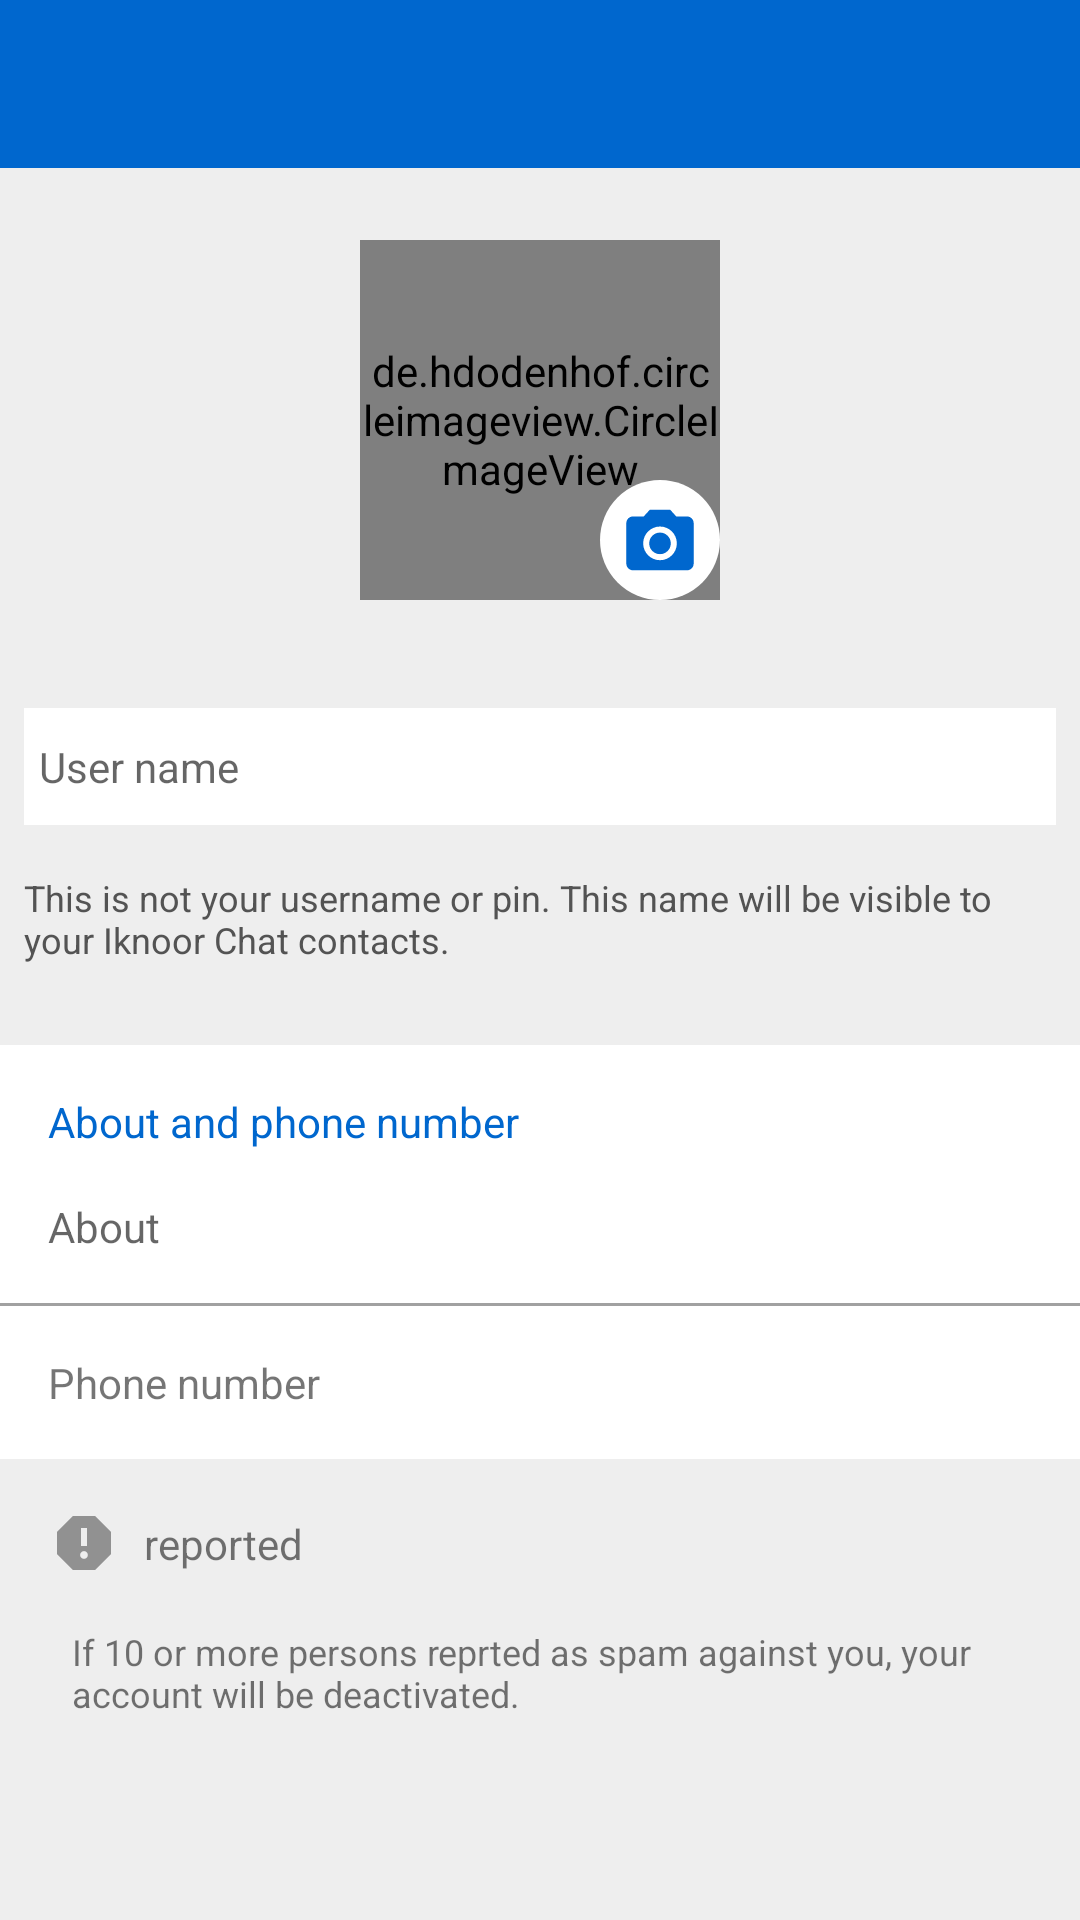

The Android layout XML behind this screen, and the referenced resources:
<!-- AndroidManifest.xml: application theme AppTheme -->
<!-- res/layout/activity_profile.xml -->
<?xml version="1.0" encoding="utf-8"?>
<androidx.constraintlayout.widget.ConstraintLayout xmlns:android="http://schemas.android.com/apk/res/android"
    xmlns:app="http://schemas.android.com/apk/res-auto"
    xmlns:tools="http://schemas.android.com/tools"
    android:layout_width="match_parent"
    android:layout_height="match_parent"
    android:background="#eeeeee"
    tools:context=".activity.ProfileActivity">

    <androidx.appcompat.widget.Toolbar
        android:id="@+id/toolbar_profile"
        android:layout_width="match_parent"
        android:layout_height="wrap_content"
        android:background="@color/colorPrimaryDark"
        app:layout_constraintEnd_toEndOf="parent"
        app:layout_constraintStart_toStartOf="parent"
        app:layout_constraintTop_toTopOf="parent"
        app:navigationIcon="@drawable/ic_navigation_24dp"
        app:titleTextColor="#ffffff" />

    <de.hdodenhof.circleimageview.CircleImageView
        android:id="@+id/circularImageView"
        android:layout_width="120dp"
        android:layout_height="120dp"
        android:layout_marginTop="24dp"
        android:background="@drawable/ic_user"
        app:layout_constraintEnd_toEndOf="parent"
        app:layout_constraintStart_toStartOf="parent"
        app:layout_constraintTop_toBottomOf="@+id/toolbar_profile" />

    <TextView
        android:id="@+id/tv_nameProfile"
        android:layout_width="0dp"
        android:layout_height="wrap_content"
        android:layout_marginStart="8dp"
        android:layout_marginLeft="8dp"
        android:layout_marginTop="36dp"
        android:layout_marginEnd="8dp"
        android:layout_marginRight="8dp"
        android:hint="User name"
        android:textSize="14dp"
        android:textColor="@android:color/black"
        android:paddingTop="10dp"
        android:paddingLeft="5dp"
        android:paddingRight="5dp"
        android:paddingBottom="10dp"
        android:gravity="center_vertical"
        android:drawableRight="@drawable/ic_mode_edit_24dp"
        android:background="@android:color/white"
        app:layout_constraintEnd_toEndOf="parent"
        app:layout_constraintHorizontal_bias="0.025"
        app:layout_constraintStart_toStartOf="parent"
        app:layout_constraintTop_toBottomOf="@+id/circularImageView" />

    <TextView
        android:id="@+id/textView2"
        android:layout_width="0dp"
        android:layout_height="wrap_content"
        android:layout_marginStart="8dp"
        android:layout_marginLeft="8dp"
        android:layout_marginTop="16dp"
        android:layout_marginEnd="8dp"
        android:layout_marginRight="8dp"
        android:text="This is not your username or pin. This name will be visible to your Iknoor Chat contacts."
        android:textSize="12sp"
        android:textColor="#535353"
        app:layout_constraintEnd_toEndOf="parent"
        app:layout_constraintStart_toStartOf="parent"
        app:layout_constraintTop_toBottomOf="@+id/tv_nameProfile" />

    <androidx.constraintlayout.widget.ConstraintLayout
        android:id="@+id/constraintLayout"
        android:layout_width="0dp"
        android:layout_height="wrap_content"
        android:background="@android:color/white"
        app:layout_constraintBottom_toBottomOf="parent"
        app:layout_constraintEnd_toEndOf="parent"
        app:layout_constraintHorizontal_bias="0.0"
        app:layout_constraintStart_toStartOf="parent"
        app:layout_constraintTop_toBottomOf="@+id/textView2"
        app:layout_constraintVertical_bias="0.14999998">


        <TextView
            android:id="@+id/textView3"
            android:layout_width="wrap_content"
            android:layout_height="wrap_content"
            android:layout_marginStart="16dp"
            android:layout_marginLeft="16dp"
            android:layout_marginTop="16dp"
            android:layout_marginEnd="8dp"
            android:layout_marginRight="8dp"
            android:text="About and phone number"
            android:textColor="@color/colorPrimaryDark"
            app:layout_constraintBottom_toBottomOf="parent"
            app:layout_constraintEnd_toEndOf="parent"
            app:layout_constraintHorizontal_bias="0.0"
            app:layout_constraintStart_toStartOf="parent"
            app:layout_constraintTop_toTopOf="parent"
            app:layout_constraintVertical_bias="0.0" />

        <TextView
            android:id="@+id/textView4"
            android:layout_width="0dp"
            android:layout_height="wrap_content"
            android:layout_marginTop="16dp"
            android:layout_marginEnd="8dp"
            android:layout_marginRight="8dp"
            android:layout_marginBottom="16dp"
            android:hint="About"
            android:textSize="14dp"
            android:singleLine="false"
            android:textColor="@android:color/black"
            app:layout_constraintBottom_toBottomOf="parent"
            app:layout_constraintEnd_toEndOf="parent"
            app:layout_constraintHorizontal_bias="0.0"
            app:layout_constraintStart_toStartOf="@+id/textView3"
            app:layout_constraintTop_toBottomOf="@+id/textView3"
            app:layout_constraintVertical_bias="0.0" />

        <View
            android:id="@+id/view"
            android:layout_width="0dp"
            android:layout_height="1dp"
            android:layout_marginTop="16dp"
            android:layout_marginBottom="8dp"
            android:background="#a1a1a1"
            app:layout_constraintBottom_toBottomOf="parent"
            app:layout_constraintEnd_toEndOf="parent"
            app:layout_constraintHorizontal_bias="0.0"
            app:layout_constraintStart_toStartOf="parent"
            app:layout_constraintTop_toBottomOf="@+id/textView4"
            app:layout_constraintVertical_bias="0.0" />

        <TextView
            android:id="@+id/textView5"
            android:layout_width="wrap_content"
            android:layout_height="wrap_content"
            android:layout_marginTop="16dp"
            android:layout_marginBottom="16dp"
            android:text="Phone number"
            android:textSize="14dp"
            app:layout_constraintBottom_toBottomOf="parent"
            app:layout_constraintEnd_toEndOf="@+id/textView4"
            app:layout_constraintHorizontal_bias="0.0"
            app:layout_constraintStart_toStartOf="@+id/textView4"
            app:layout_constraintTop_toBottomOf="@+id/view" />


    </androidx.constraintlayout.widget.ConstraintLayout>

    <ImageView
        android:id="@+id/imageView5"
        android:layout_width="40dp"
        android:layout_height="40dp"
        app:layout_constraintBottom_toBottomOf="@+id/circularImageView"
        app:layout_constraintEnd_toEndOf="@+id/circularImageView"
        app:layout_constraintHorizontal_bias="1.0"
        app:layout_constraintStart_toStartOf="@+id/circularImageView"
        app:layout_constraintTop_toTopOf="@+id/circularImageView"
        app:layout_constraintVertical_bias="1.0"
        app:srcCompat="@drawable/edit_profile"
        tools:ignore="VectorDrawableCompat" />

    <ImageView
        android:id="@+id/imageView7"
        android:layout_width="24dp"
        android:layout_height="24dp"
        android:layout_marginStart="16dp"
        android:layout_marginLeft="16dp"
        android:layout_marginTop="16dp"
        android:layout_marginEnd="8dp"
        android:layout_marginRight="8dp"
        app:layout_constraintEnd_toEndOf="parent"
        app:layout_constraintHorizontal_bias="0.0"
        app:layout_constraintStart_toStartOf="parent"
        app:layout_constraintTop_toBottomOf="@+id/constraintLayout"
        app:srcCompat="@drawable/ic_report"
        tools:ignore="VectorDrawableCompat" />

    <TextView
        android:id="@+id/textView27"
        android:layout_width="wrap_content"
        android:layout_height="wrap_content"
        android:layout_marginStart="8dp"
        android:layout_marginLeft="8dp"
        android:layout_marginEnd="8dp"
        android:layout_marginRight="8dp"
        android:text="reported"
        app:layout_constraintBottom_toBottomOf="@+id/imageView7"
        app:layout_constraintEnd_toEndOf="parent"
        app:layout_constraintHorizontal_bias="0.0"
        app:layout_constraintStart_toEndOf="@+id/imageView7"
        app:layout_constraintTop_toTopOf="@+id/imageView7" />

    <TextView
        android:id="@+id/textView28"
        android:layout_width="0dp"
        android:layout_height="wrap_content"
        android:layout_marginStart="8dp"
        android:layout_marginLeft="8dp"
        android:layout_marginTop="16dp"
        android:layout_marginEnd="8dp"
        android:layout_marginRight="8dp"
        android:textSize="12sp"
        android:text="If 10 or more persons reprted as spam against you, your account will be deactivated."
        app:layout_constraintEnd_toEndOf="parent"
        app:layout_constraintHorizontal_bias="0.0"
        app:layout_constraintStart_toStartOf="@+id/imageView7"
        app:layout_constraintTop_toBottomOf="@+id/imageView7" />


</androidx.constraintlayout.widget.ConstraintLayout>
<!-- resources referenced by this layout -->
<resources>
  <color name="colorPrimaryDark">#0067CE</color>
  <!-- drawable edit_profile (drawable) -->
  <vector android:height="24dp" android:viewportHeight="35.625"
      android:viewportWidth="35.625" android:width="24dp" xmlns:android="http://schemas.android.com/apk/res/android">
      <path android:fillColor="#ffffff" android:pathData="M17.8125,17.8125m-17.8125,0a17.8125,17.8125 0,1 1,35.625 0a17.8125,17.8125 0,1 1,-35.625 0"/>
      <path android:fillColor="#0067ce" android:pathData="M17.8125,18.8125m-3.2,0a3.2,3.2 0,1 1,6.4 0a3.2,3.2 0,1 1,-6.4 0"/>
      <path android:fillColor="#0067ce" android:pathData="M14.8125,8.8125l-1.83,2h-3.17c-1.1,0 -2,0.9 -2,2v12c0,1.1 0.9,2 2,2h16c1.1,0 2,-0.9 2,-2v-12c0,-1.1 -0.9,-2 -2,-2h-3.17l-1.83,-2H14.8125zM17.8125,23.8125c-2.76,0 -5,-2.24 -5,-5s2.24,-5 5,-5s5,2.24 5,5S20.5725,23.8125 17.8125,23.8125z"/>
  </vector>
  <!-- drawable ic_report (drawable) -->
  <vector xmlns:android="http://schemas.android.com/apk/res/android"
      android:width="18dp"
      android:height="18dp"
      android:viewportWidth="24"
      android:viewportHeight="24">
    <path
        android:fillColor="#919191"
        android:pathData="M15.73,3L8.27,3L3,8.27v7.46L8.27,21h7.46L21,15.73L21,8.27L15.73,3zM12,17.3c-0.72,0 -1.3,-0.58 -1.3,-1.3 0,-0.72 0.58,-1.3 1.3,-1.3 0.72,0 1.3,0.58 1.3,1.3 0,0.72 -0.58,1.3 -1.3,1.3zM13,13h-2L11,7h2v6z"/>
  </vector>
  <!-- drawable ic_user (drawable) -->
  <vector android:height="24dp" android:viewportHeight="53"
      android:viewportWidth="52.998" android:width="24dp" xmlns:android="http://schemas.android.com/apk/res/android">
      <path android:fillColor="#fff" android:pathData="M18.613,41.552l-7.907,4.313a7.106,7.106 0,0 0,-1.269 0.9,26.483 26.483,0 0,0 34.027,0.088 7.015,7.015 0,0 0,-1.394 -0.934L33.6,41.689A3.229,3.229 0,0 1,31.818 38.8V35.479a12.788,12.788 0,0 0,0.8 -1.03,19.483 19.483,0 0,0 2.632,-5.3 2.659,2.659 0,0 0,1.886 -2.53V23.069a2.647,2.647 0,0 0,-0.886 -1.965V15.978S37.3,8 26.5,8s-9.75,7.977 -9.75,7.977V21.1a2.644,2.644 0,0 0,-0.886 1.965v3.546a2.658,2.658 0,0 0,1.226 2.231A17.6,17.6 0,0 0,20.3 35.479v3.24A3.232,3.232 0,0 1,18.613 41.552Z"/>
      <path android:fillColor="#0067ce" android:pathData="M26.953,0A26.483,26.483 0,0 0,9.448 46.76a7.041,7.041 0,0 1,1.257 -0.894l7.907,-4.313A3.23,3.23 0,0 0,20.3 38.718v-3.24a17.58,17.58 0,0 1,-3.206 -6.633,2.66 2.66,0 0,1 -1.226,-2.231V23.068a2.647,2.647 0,0 1,0.886 -1.965V15.977S15.7,8 26.5,8s9.75,7.977 9.75,7.977V21.1a2.644,2.644 0,0 1,0.886 1.965v3.546a2.659,2.659 0,0 1,-1.886 2.53,19.482 19.482,0 0,1 -2.632,5.3 12.788,12.788 0,0 1,-0.8 1.03V38.8A3.228,3.228 0,0 0,33.6 41.688l8.467,4.233a7.05,7.05 0,0 1,1.39 0.932A26.494,26.494 0,0 0,26.953 0Z"/>
  </vector>
  <style name="AppTheme" parent="Theme.AppCompat.Light.NoActionBar">
          
          <item name="colorPrimary">@color/colorPrimary</item>
          <item name="colorPrimaryDark">@color/colorPrimaryDark</item>
          <item name="colorAccent">@color/colorAccent</item>
          <item name="android:textColorSecondary">#99ffffff</item>
      </style>
  <color name="colorPrimary">#0089f9</color>
  <color name="colorAccent">#0089f9</color>
</resources>
